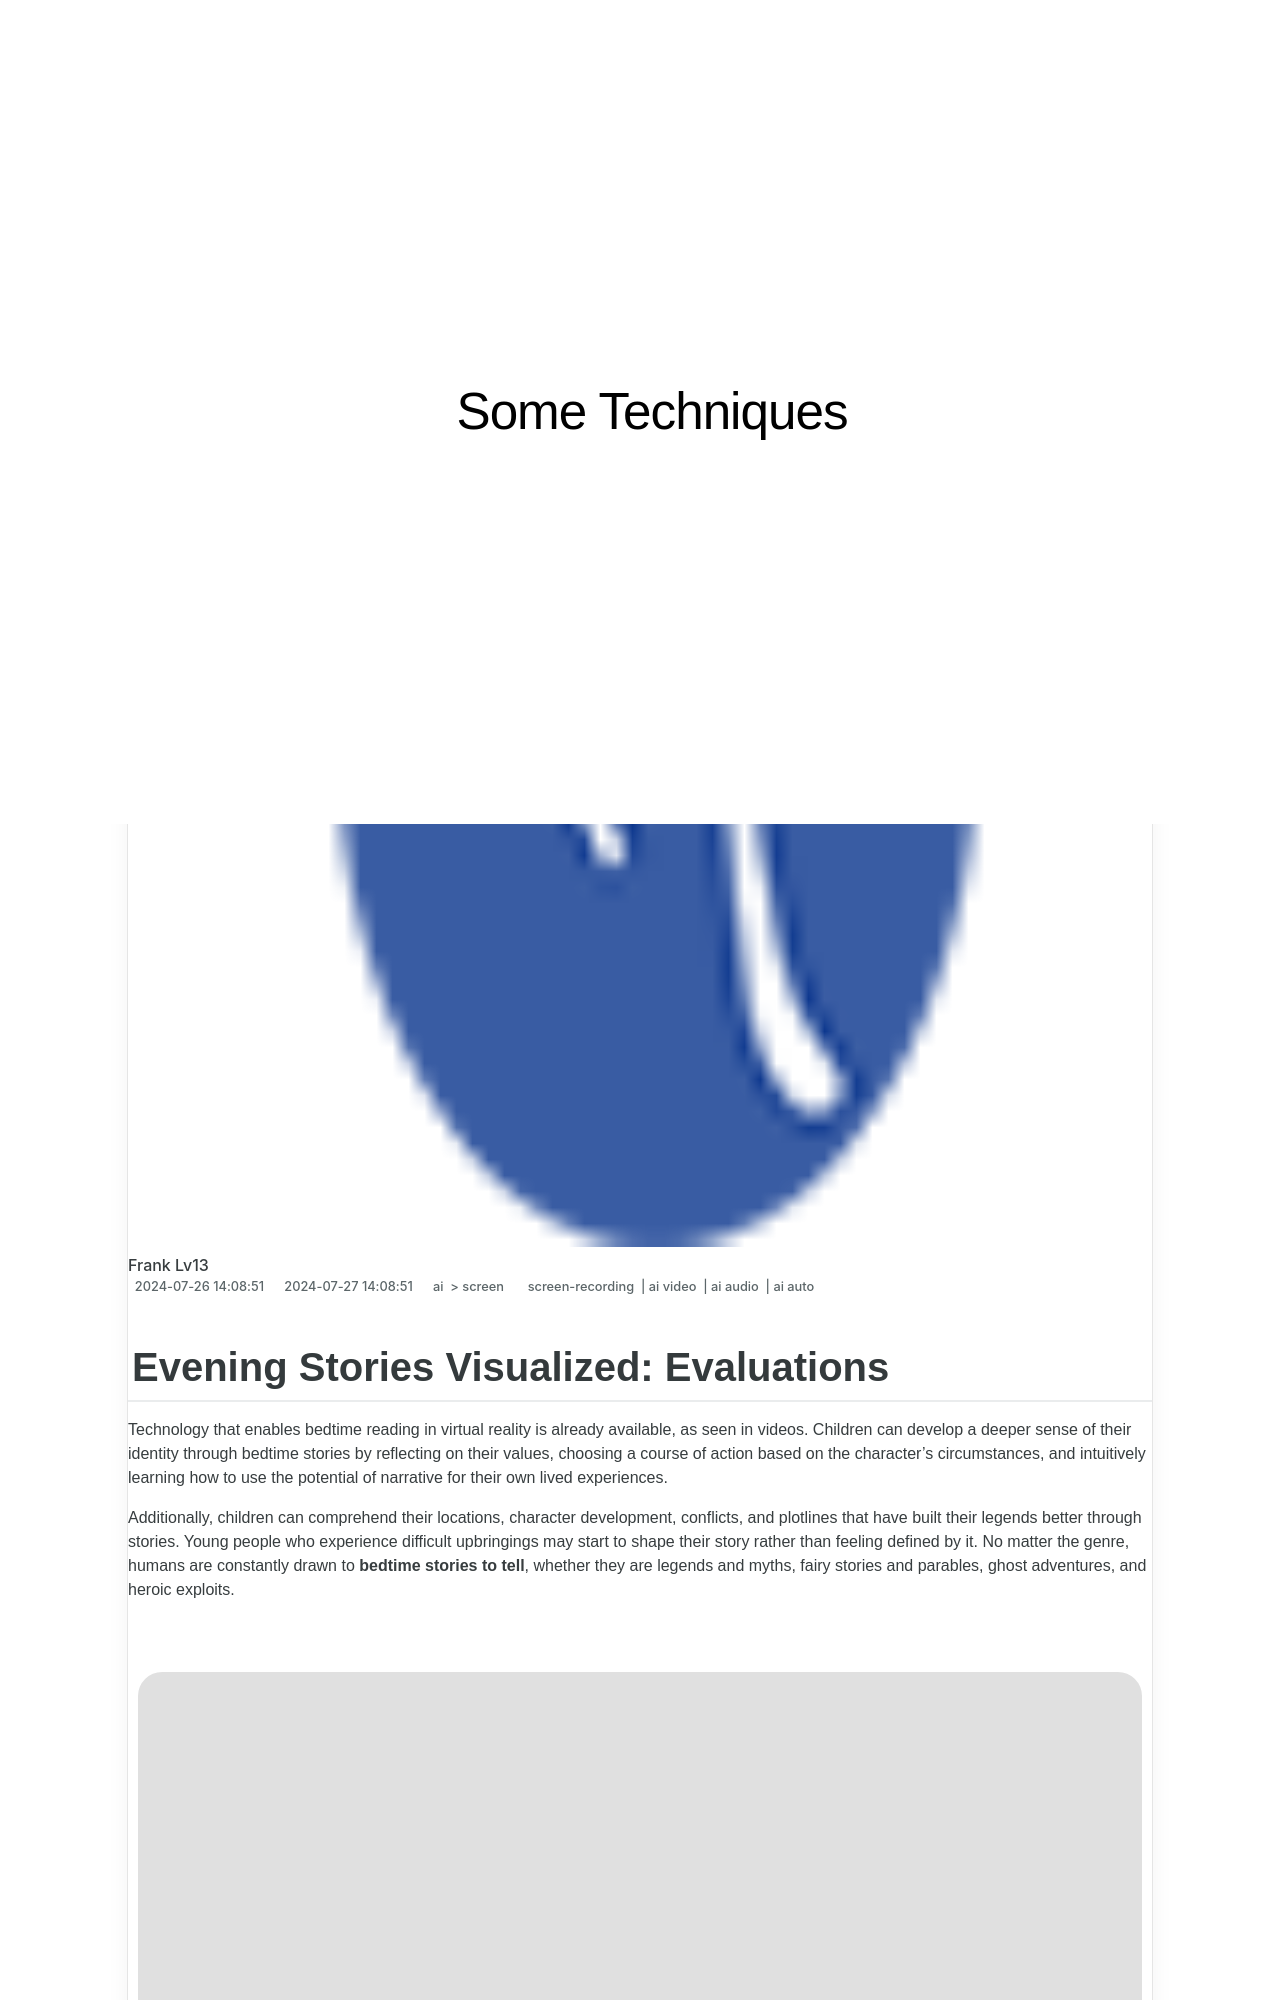

repository: techidaily/site-some-techniques · page: 2024-approved-evening-stories-visualized-evaluations/index.html · generator: jekyll

---
title: "\"2024 Approved  Evening Stories Visualized  Evaluations\""
date: 2024-07-26T14:08:51.537Z
updated: 2024-07-27T14:08:51.537Z
tags: 
  - screen-recording
  - ai video
  - ai audio
  - ai auto
categories: 
  - ai
  - screen
description: "\"This Article Describes 2024 Approved: Evening Stories Visualized: Evaluations\""
excerpt: "\"This Article Describes 2024 Approved: Evening Stories Visualized: Evaluations\""
keywords: "Night Tales Vizuals,Evening Narratives,Storytime Evals,Twilight Chronicles,Dusk Stories Assess,Visualized Nights,Sunset Tale Reviews"
thumbnail: https://thmb.techidaily.com/212e21d96bc4724d21a24c1110e599b63bc2c397e891bb1e1f9fc06be1f08b00.jpg
---

## Evening Stories Visualized: Evaluations

Technology that enables bedtime reading in virtual reality is already available, as seen in videos. Children can develop a deeper sense of their identity through bedtime stories by reflecting on their values, choosing a course of action based on the character's circumstances, and intuitively learning how to use the potential of narrative for their own lived experiences.

Additionally, children can comprehend their locations, character development, conflicts, and plotlines that have built their legends better through stories. Young people who experience difficult upbringings may start to shape their story rather than feeling defined by it. No matter the genre, humans are constantly drawn to **bedtime stories to tell**, whether they are legends and myths, fairy stories and parables, ghost adventures, and heroic exploits.

<!-- affiliate ads begin -->
<a href="https://secure.2checkout.com/order/checkout.php?PRODS=4709458&QTY=1&AFFILIATE=108875&CART=1"><img src="https://3d-kstudio.com/wp-content/uploads/2014/02/Project-Manager-3D-Models-4-800x800.jpg" border="0">Project Manager - Asset Browser for 3Ds Max</a>
<!-- affiliate ads end -->
![the modern bedtime stories to tell](https://images.wondershare.com/filmora/article-images/2023/01/modern-bedtime-stories-to-tell.jpg)

This article will focus solely on videos for bedtime stories, along with the best stories and essential elements for bedtime videos.

**01** Best Youtube Bedtime Stories for Kids

**02** How to Choose Bedtime Stories for Kids
